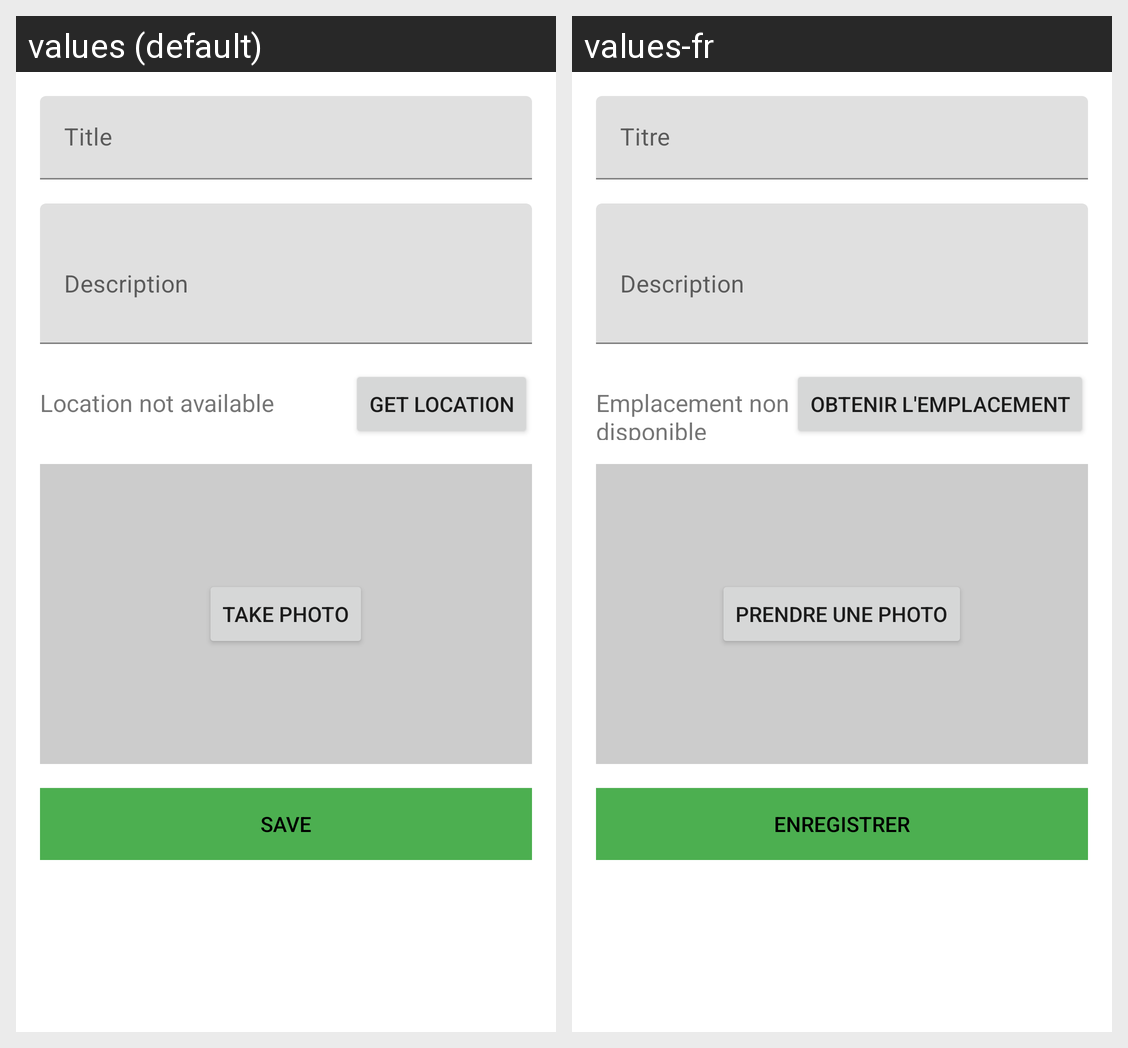

For this localized Android screen grid, give each drawn string resource with its value in every locale shown.
Android screen res/layout/fragment_add_entry.xml rendered under 2 locales, left to right: values (default), values-fr. Device: Nexus 5 (rendered at 1080×1920; each locale shown at half size, 540×960, under a caption strip naming it); theme Theme.CarnetDeVoyage.
Strings drawn on this screen, with the default value and each locale's value (text and hints the layout hard-codes, and strings that could not be matched under every locale, appear in the picture but are not listed):

title_hint
  values: Title
  values-fr: Titre

description_hint
  values: Description
  values-fr: Description

location_not_available
  values: Location not available
  values-fr: Emplacement non disponible

get_location
  values: Get Location
  values-fr: Obtenir l'emplacement

take_photo
  values: Take Photo
  values-fr: Prendre une photo

save
  values: Save
  values-fr: Enregistrer
